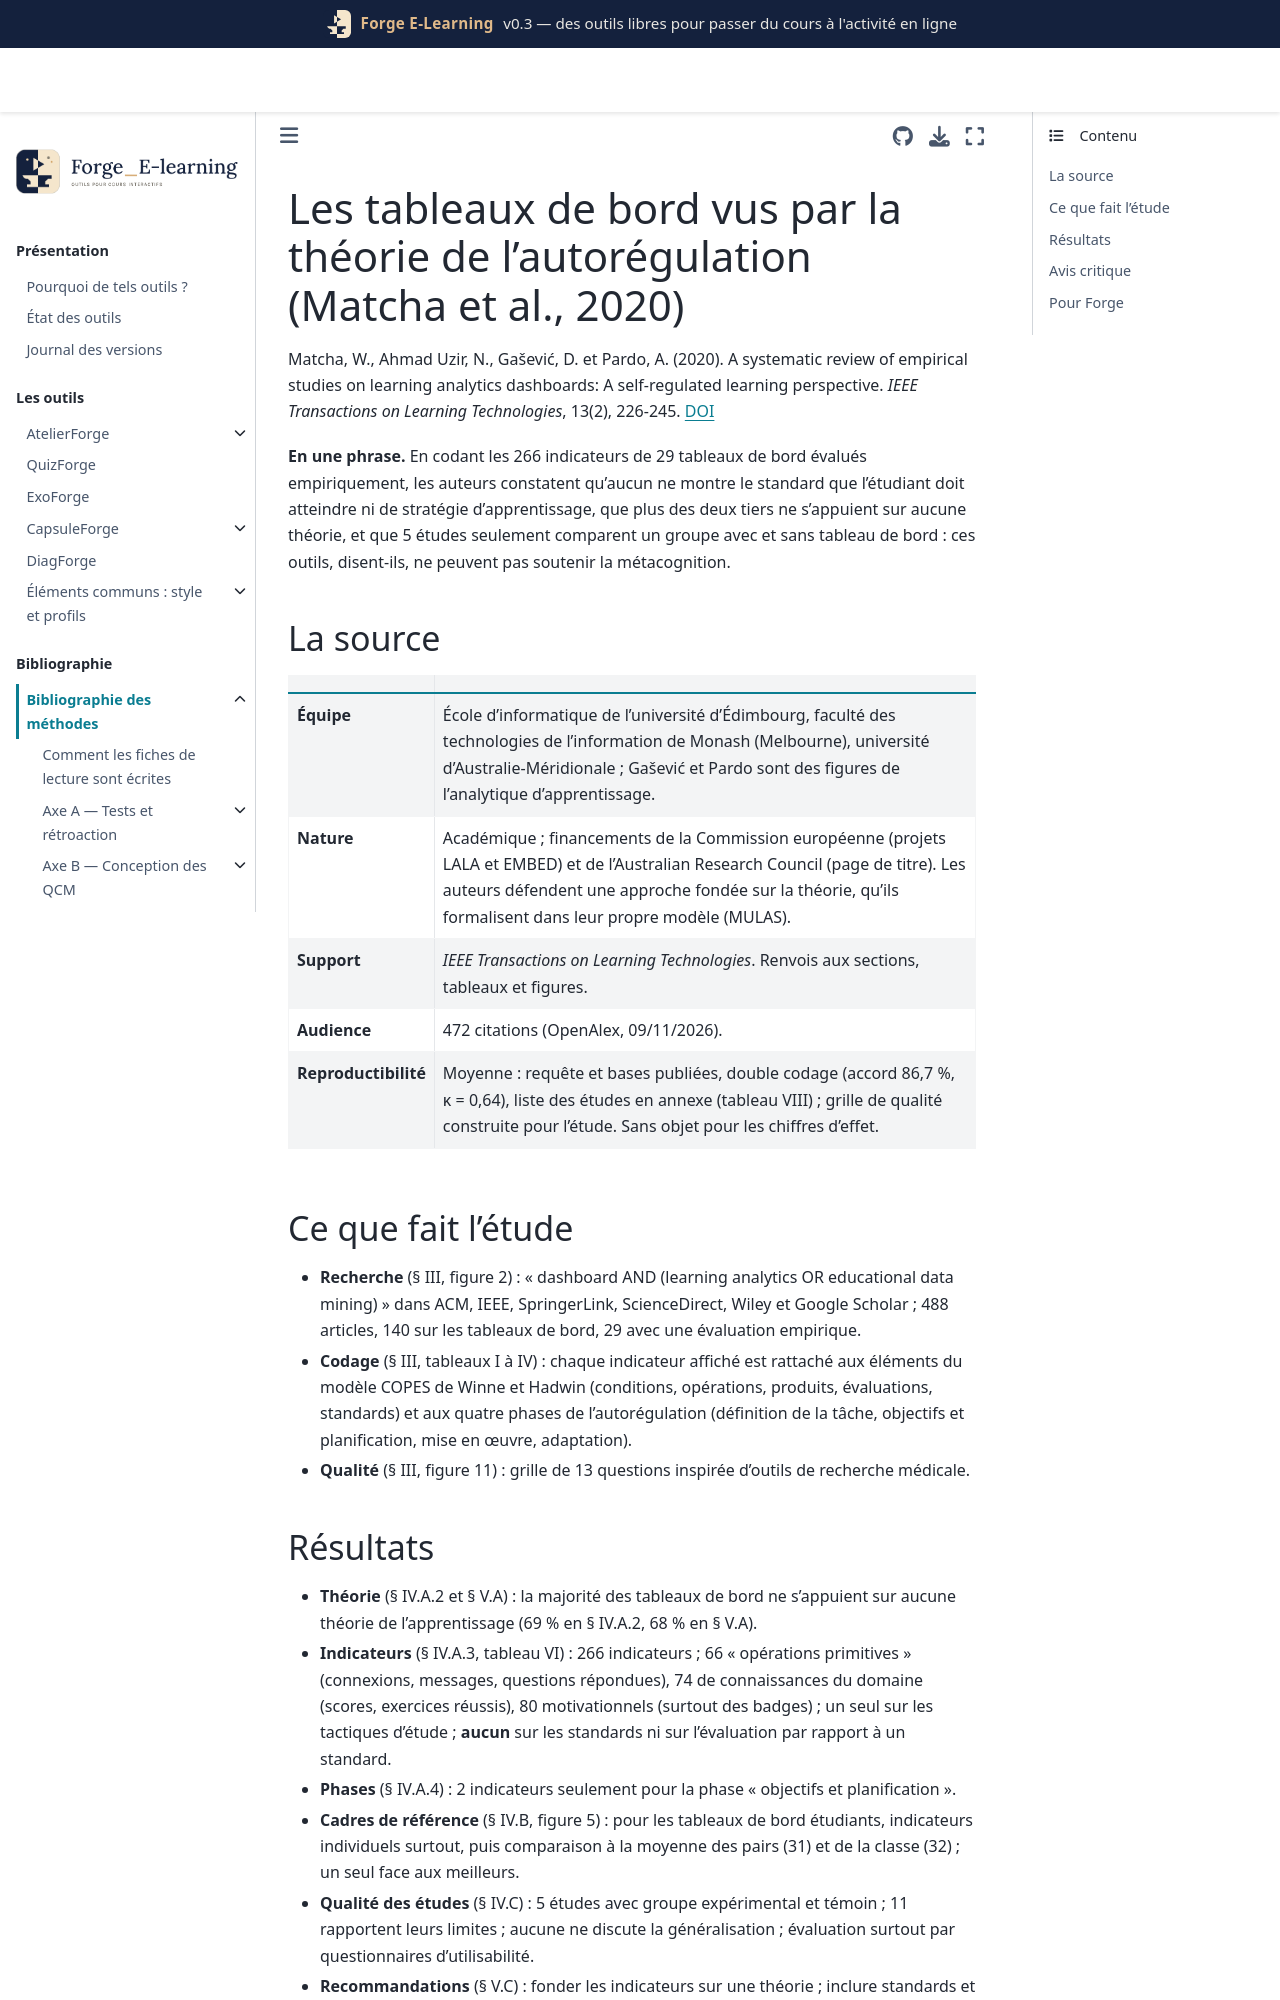

repository: Benoit2lattre/Forge_E-Learning · page: reference/G_restitution/matcha2020.html · generator: jekyll

---
cle: matcha2020
reference: "Matcha, W., Ahmad Uzir, N., Gašević, D. et Pardo, A. (2020). A systematic review of empirical studies on learning analytics dashboards: A self-regulated learning perspective. IEEE Transactions on Learning Technologies, 13(2), 226-245."
doi: 10.1109/tlt.2019.2916802
axe: [G2]
type_etude: revue systématique (29 études empiriques de tableaux de bord, 2010 à septembre 2017), codage des 266 indicateurs selon le modèle d'autorégulation de Winne et Hadwin, grille de qualité ; sans méta-analyse
public: tableaux de bord d'apprentissage pour étudiants et enseignants, surtout dans le supérieur (informatique et ingénierie en majorité)
lecture: "texte complet, 09/11/2026"
regles:
  - outil: DiagForge
    regle: "afficher explicitement le standard visé (seuil de maîtrise par notion) à côté du résultat de l'étudiant"
    niveau: D
    transferabilite: forte
    note: "aucun des 266 indicateurs des 29 tableaux de bord recensés ne représentait un standard ou une évaluation par rapport à un standard"
  - outil: DiagForge
    regle: "privilégier les indicateurs de maîtrise (réussite par notion, erreurs typiques) aux indicateurs d'activité (connexions, nombre de tentatives, temps passé)"
    niveau: D
    transferabilite: forte
---

# Les tableaux de bord vus par la théorie de l'autorégulation (Matcha et al., 2020)

Matcha, W., Ahmad Uzir, N., Gašević, D. et Pardo, A. (2020). A systematic review of empirical studies on learning analytics dashboards: A self-regulated learning perspective. *IEEE Transactions on Learning Technologies*, 13(2), 226-245. [DOI](https://doi.org/10.1109/tlt.2019.2916802)

**En une phrase.** En codant les 266 indicateurs de 29 tableaux de bord évalués empiriquement, les auteurs constatent qu'aucun ne montre le standard que l'étudiant doit atteindre ni de stratégie d'apprentissage, que plus des deux tiers ne s'appuient sur aucune théorie, et que 5 études seulement comparent un groupe avec et sans tableau de bord : ces outils, disent-ils, ne peuvent pas soutenir la métacognition.

## La source

| | |
| --- | --- |
| **Équipe** | École d'informatique de l'université d'Édimbourg, faculté des technologies de l'information de Monash (Melbourne), université d'Australie-Méridionale ; Gašević et Pardo sont des figures de l'analytique d'apprentissage. |
| **Nature** | Académique ; financements de la Commission européenne (projets LALA et EMBED) et de l'Australian Research Council (page de titre). Les auteurs défendent une approche fondée sur la théorie, qu'ils formalisent dans leur propre modèle (MULAS). |
| **Support** | *IEEE Transactions on Learning Technologies*. Renvois aux sections, tableaux et figures. |
| **Audience** | 472 citations (OpenAlex, 09/11/2026). |
| **Reproductibilité** | Moyenne : requête et bases publiées, double codage (accord 86,7 %, κ = 0,64), liste des études en annexe (tableau VIII) ; grille de qualité construite pour l'étude. Sans objet pour les chiffres d'effet. |

## Ce que fait l'étude

- **Recherche** (§ III, figure 2) : « dashboard AND (learning analytics OR educational data mining) » dans ACM, IEEE, SpringerLink, ScienceDirect, Wiley et Google Scholar ; 488 articles, 140 sur les tableaux de bord, 29 avec une évaluation empirique.
- **Codage** (§ III, tableaux I à IV) : chaque indicateur affiché est rattaché aux éléments du modèle COPES de Winne et Hadwin (conditions, opérations, produits, évaluations, standards) et aux quatre phases de l'autorégulation (définition de la tâche, objectifs et planification, mise en œuvre, adaptation).
- **Qualité** (§ III, figure 11) : grille de 13 questions inspirée d'outils de recherche médicale.
